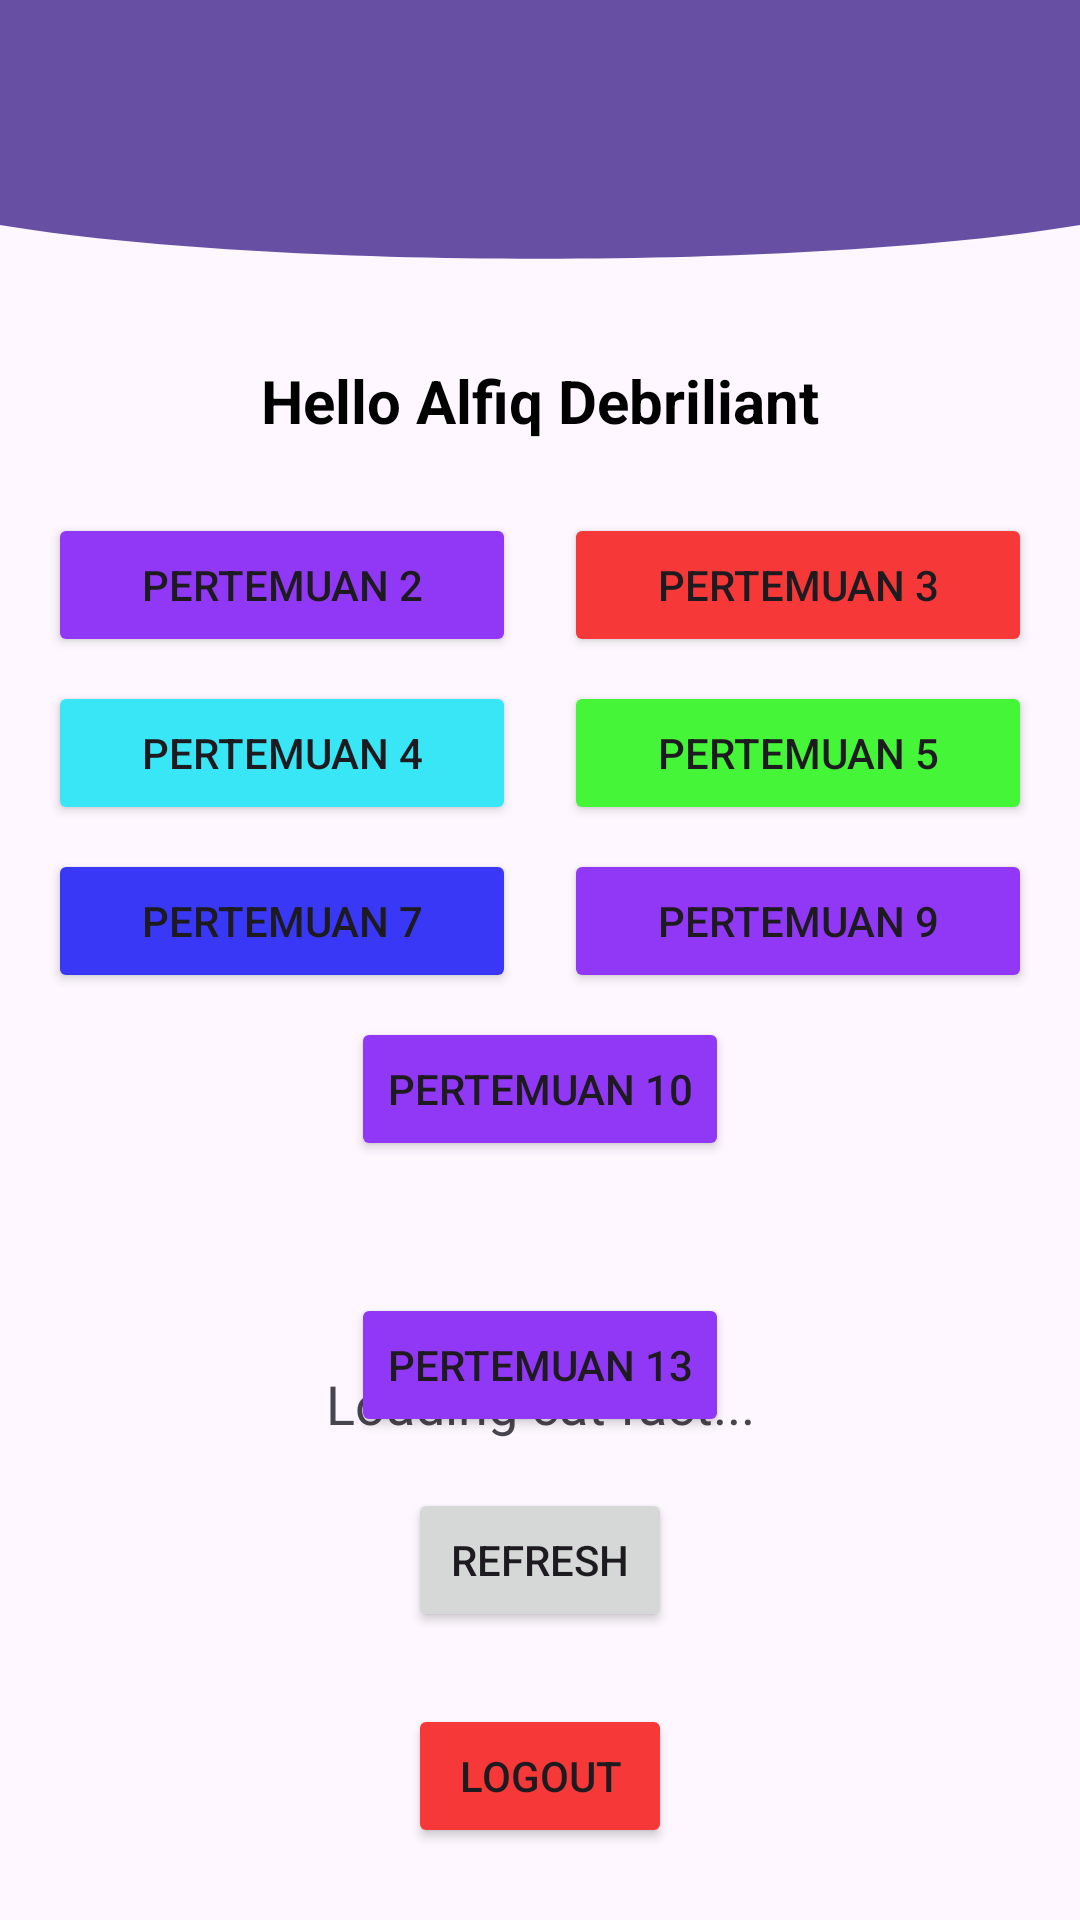

Produce the Android XML layout that renders to this screen, including the resource entries it uses.
<!-- AndroidManifest.xml: application theme Theme.Alfiqapps -->
<!-- res/layout/fragment_home.xml -->
<?xml version="1.0" encoding="utf-8"?>
<androidx.constraintlayout.widget.ConstraintLayout xmlns:android="http://schemas.android.com/apk/res/android"
    xmlns:tools="http://tools.android.com/tools"
    xmlns:tools2="http://schemas.android.com/tools"
    android:layout_width="match_parent"
    android:layout_height="match_parent"
    xmlns:app="http://schemas.android.com/apk/res-auto"
    tools:context=".Home.HomeFragment">

    <View
        android:id="@+id/background_header"
        android:layout_width="0dp"
        android:layout_height="100dp"
        android:background="@drawable/bg_header_wave"
        app:layout_constraintStart_toStartOf="parent"
        app:layout_constraintEnd_toEndOf="parent"
        app:layout_constraintTop_toTopOf="parent"/>

    <com.google.android.material.appbar.AppBarLayout
        android:id="@+id/appBar"
        android:layout_width="match_parent"
        android:layout_height="wrap_content"
        android:theme="@style/ThemeOverlay.MaterialComponents.Dark.ActionBar">

        <androidx.appcompat.widget.Toolbar
            android:id="@+id/toolbar"
            android:background="?attr/colorPrimary"
            android:layout_width="match_parent"
            android:layout_height="?attr/actionBarSize"
            app:titleTextColor="@android:color/white"
            app:layout_scrollFlags="scroll|enterAlways" />

    </com.google.android.material.appbar.AppBarLayout>

    <TextView
        android:id="@+id/tvWelcome"
        android:layout_width="wrap_content"
        android:layout_height="wrap_content"
        android:layout_marginTop="120dp"
        android:text="Hello Alfiq Debriliant"
        android:textColor="@android:color/black"
        android:textSize="20sp"
        android:textStyle="bold"
        app:layout_constraintEnd_toEndOf="parent"
        app:layout_constraintStart_toStartOf="parent"
        app:layout_constraintTop_toTopOf="parent" />

    <Button
        android:id="@+id/btnToSecond"
        android:layout_width="0dp"
        android:layout_height="wrap_content"
        android:layout_marginTop="24dp"
        android:layout_marginStart="16dp"
        android:layout_marginEnd="8dp"
        android:backgroundTint="#9138F6"
        android:text="Pertemuan 2"
        app:layout_constraintHorizontal_chainStyle="spread"
        app:layout_constraintStart_toStartOf="parent"
        app:layout_constraintEnd_toStartOf="@+id/btnToThird"
        app:layout_constraintTop_toBottomOf="@+id/tvWelcome" />

    <Button
        android:id="@+id/btnToThird"
        android:layout_width="0dp"
        android:layout_height="wrap_content"
        android:layout_marginTop="24dp"
        android:layout_marginStart="8dp"
        android:layout_marginEnd="16dp"
        android:backgroundTint="#F63838"
        android:text="Pertemuan 3"
        app:layout_constraintStart_toEndOf="@+id/btnToSecond"
        app:layout_constraintEnd_toEndOf="parent"
        app:layout_constraintTop_toBottomOf="@+id/tvWelcome" />

    <Button
        android:id="@+id/btnToFourth"
        android:layout_width="0dp"
        android:layout_height="wrap_content"
        android:layout_marginTop="8dp"
        android:layout_marginStart="16dp"
        android:layout_marginEnd="8dp"
        android:backgroundTint="#38E6F6"
        android:text="Pertemuan 4"
        app:layout_constraintStart_toStartOf="parent"
        app:layout_constraintEnd_toStartOf="@+id/btnToFifth"
        app:layout_constraintTop_toBottomOf="@+id/btnToSecond" />

    <Button
        android:id="@+id/btnToFifth"
        android:layout_width="0dp"
        android:layout_height="wrap_content"
        android:layout_marginTop="8dp"
        android:layout_marginStart="8dp"
        android:layout_marginEnd="16dp"
        android:backgroundTint="#45F638"
        android:text="Pertemuan 5"
        app:layout_constraintStart_toEndOf="@+id/btnToFourth"
        app:layout_constraintEnd_toEndOf="parent"
        app:layout_constraintTop_toBottomOf="@+id/btnToThird" />

    <Button
        android:id="@+id/btnToSeventh"
        android:layout_width="0dp"
        android:layout_height="wrap_content"
        android:layout_marginTop="8dp"
        android:layout_marginStart="16dp"
        android:layout_marginEnd="8dp"
        android:backgroundTint="#3838F6"
        android:text="Pertemuan 7"
        app:layout_constraintStart_toStartOf="parent"
        app:layout_constraintEnd_toStartOf="@+id/btnToNinth"
        app:layout_constraintTop_toBottomOf="@+id/btnToFourth" />

    <Button
        android:id="@+id/btnToNinth"
        android:layout_width="0dp"
        android:layout_height="wrap_content"
        android:layout_marginTop="8dp"
        android:layout_marginStart="8dp"
        android:layout_marginEnd="16dp"
        android:backgroundTint="#9138F6"
        android:text="Pertemuan 9"
        app:layout_constraintStart_toEndOf="@+id/btnToSeventh"
        app:layout_constraintEnd_toEndOf="parent"
        app:layout_constraintTop_toBottomOf="@+id/btnToFifth" />

    <Button
        android:id="@+id/btnToTenth"
        android:layout_width="wrap_content"
        android:layout_height="wrap_content"
        android:layout_marginTop="8dp"
        android:backgroundTint="#9138F6"
        android:text="Pertemuan 10"
        app:layout_constraintEnd_toEndOf="parent"
        app:layout_constraintStart_toStartOf="parent"
        app:layout_constraintTop_toBottomOf="@+id/btnToSeventh" />

    <Button
        android:id="@+id/btnToThirteenth"
        android:layout_width="wrap_content"
        android:layout_height="wrap_content"
        android:layout_marginTop="100dp"
        android:backgroundTint="#9138F6"
        android:text="Pertemuan 13"
        app:layout_constraintEnd_toEndOf="parent"
        app:layout_constraintStart_toStartOf="parent"
        app:layout_constraintTop_toBottomOf="@+id/btnToNinth" />

    <TextView
        android:id="@+id/tvCatFact"
        android:layout_width="0dp"
        android:layout_height="wrap_content"
        android:layout_marginHorizontal="24dp"
        android:layout_marginBottom="16dp"
        android:gravity="center"
        android:text="Loading cat fact..."
        android:textAlignment="center"
        android:textSize="18sp"
        app:layout_constraintBottom_toTopOf="@+id/btnRefresh"
        app:layout_constraintEnd_toEndOf="parent"
        app:layout_constraintStart_toStartOf="parent" />

    <Button
        android:id="@+id/btnRefresh"
        android:layout_width="wrap_content"
        android:layout_height="wrap_content"
        android:layout_marginBottom="24dp"
        android:text="Refresh"
        app:layout_constraintBottom_toTopOf="@+id/btnLogout"
        app:layout_constraintEnd_toEndOf="parent"
        app:layout_constraintStart_toStartOf="parent" />

    <Button
        android:id="@+id/btnLogout"
        android:layout_width="wrap_content"
        android:layout_height="wrap_content"
        android:layout_marginBottom="24dp"
        android:backgroundTint="#F63838"
        android:text="Logout"
        app:layout_constraintBottom_toBottomOf="parent"
        app:layout_constraintEnd_toEndOf="parent"
        app:layout_constraintStart_toStartOf="parent" />

</androidx.constraintlayout.widget.ConstraintLayout>
<!-- resources referenced by this layout -->
<resources>
  <!-- drawable bg_header_wave (drawable) -->
  <?xml version="1.0" encoding="utf-8"?>
      <vector xmlns:android="http://schemas.android.com/apk/res/android"
          android:width="100dp"
          android:height="100dp"
          android:viewportWidth="100"
          android:viewportHeight="100">
  
          
          <path
              android:fillColor="?attr/colorPrimary"
              android:pathData="
              M0,0
              L100,0
              L100,75
              C 75,90
                25,90
                0,75
              Z" />
      </vector>
  <style name="Theme.Alfiqapps" parent="Base.Theme.Alfiqapps" />
  <style name="Base.Theme.Alfiqapps" parent="Theme.Material3.DayNight.NoActionBar">
          
          
      </style>
</resources>
